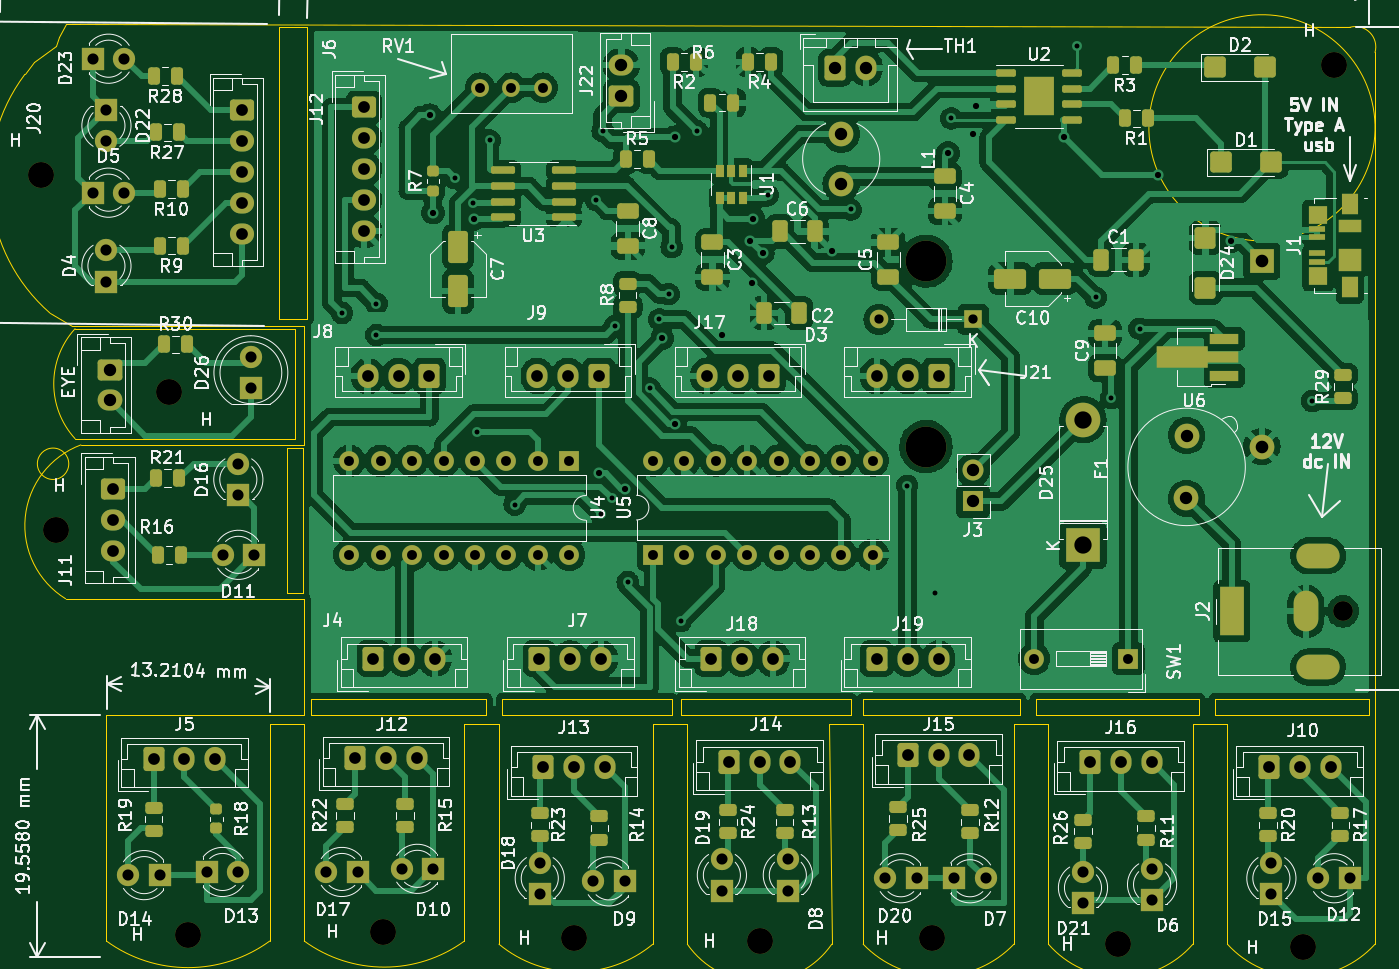
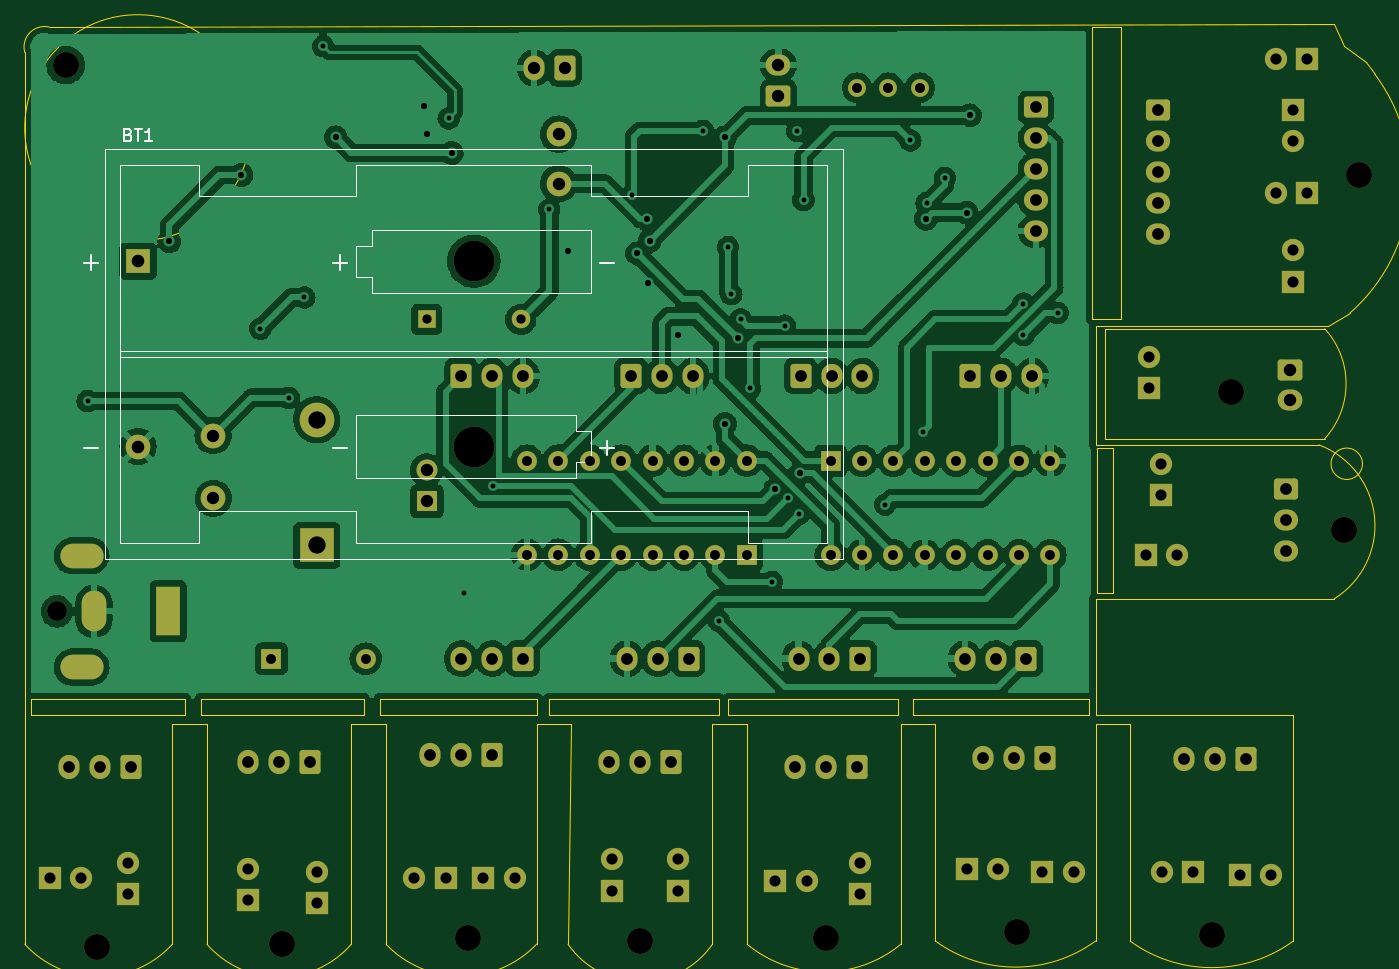
Circuit board: 11 layer files. Board 109.2 x 74.4 mm.
- bottom_copper: f-B_Cu.gbr (280676 bytes)
- bottom_mask: f-B_Mask.gbr (8302 bytes)
- paste: f-B_Paste.gbr (486 bytes)
- bottom_silk: f-B_Silkscreen.gbr (3903 bytes)
- outline: f-Edge_Cuts.gbr (6004 bytes)
- top_copper: f-F_Cu.gbr (397750 bytes)
- top_mask: f-F_Mask.gbr (14650 bytes)
- paste: f-F_Paste.gbr (7511 bytes)
- top_silk: f-F_Silkscreen.gbr (145523 bytes)
- drill: f-NPTH.drl (675 bytes)
- drill: f-PTH.drl (3906 bytes)

=== bottom_copper: f-B_Cu.gbr (280676 bytes, source omitted) ===
=== bottom_mask: f-B_Mask.gbr (8302 bytes, source omitted) ===
=== paste: f-B_Paste.gbr ===
%TF.GenerationSoftware,KiCad,Pcbnew,(5.99.0-11498-g1a301d8eea)*%
%TF.CreationDate,2021-09-07T22:17:03+03:00*%
%TF.ProjectId,f,662e6b69-6361-4645-9f70-636258585858,rev?*%
%TF.SameCoordinates,Original*%
%TF.FileFunction,Paste,Bot*%
%TF.FilePolarity,Positive*%
%FSLAX46Y46*%
G04 Gerber Fmt 4.6, Leading zero omitted, Abs format (unit mm)*
G04 Created by KiCad (PCBNEW (5.99.0-11498-g1a301d8eea)) date 2021-09-07 22:17:03*
%MOMM*%
%LPD*%
G01*
G04 APERTURE LIST*
G04 APERTURE END LIST*
M02*

=== bottom_silk: f-B_Silkscreen.gbr ===
%TF.GenerationSoftware,KiCad,Pcbnew,(5.99.0-11498-g1a301d8eea)*%
%TF.CreationDate,2021-09-07T22:17:04+03:00*%
%TF.ProjectId,f,662e6b69-6361-4645-9f70-636258585858,rev?*%
%TF.SameCoordinates,Original*%
%TF.FileFunction,Legend,Bot*%
%TF.FilePolarity,Positive*%
%FSLAX46Y46*%
G04 Gerber Fmt 4.6, Leading zero omitted, Abs format (unit mm)*
G04 Created by KiCad (PCBNEW (5.99.0-11498-g1a301d8eea)) date 2021-09-07 22:17:04*
%MOMM*%
%LPD*%
G01*
G04 APERTURE LIST*
%ADD10C,0.150000*%
%ADD11C,0.120000*%
G04 APERTURE END LIST*
D10*
%TO.C,BT1*%
X229372714Y-46281571D02*
X229229857Y-46329190D01*
X229182238Y-46376809D01*
X229134619Y-46472047D01*
X229134619Y-46614904D01*
X229182238Y-46710142D01*
X229229857Y-46757761D01*
X229325095Y-46805380D01*
X229706047Y-46805380D01*
X229706047Y-45805380D01*
X229372714Y-45805380D01*
X229277476Y-45853000D01*
X229229857Y-45900619D01*
X229182238Y-45995857D01*
X229182238Y-46091095D01*
X229229857Y-46186333D01*
X229277476Y-46233952D01*
X229372714Y-46281571D01*
X229706047Y-46281571D01*
X228848904Y-45805380D02*
X228277476Y-45805380D01*
X228563190Y-46805380D02*
X228563190Y-45805380D01*
X227420333Y-46805380D02*
X227991761Y-46805380D01*
X227706047Y-46805380D02*
X227706047Y-45805380D01*
X227801285Y-45948238D01*
X227896523Y-46043476D01*
X227991761Y-46091095D01*
X191213428Y-71610142D02*
X190070571Y-71610142D01*
X190642000Y-72181571D02*
X190642000Y-71038714D01*
X232968428Y-71610142D02*
X231825571Y-71610142D01*
X232968428Y-56620142D02*
X231825571Y-56620142D01*
X232397000Y-57191571D02*
X232397000Y-56048714D01*
X191213428Y-56620142D02*
X190070571Y-56620142D01*
X212803428Y-56620142D02*
X211660571Y-56620142D01*
X212232000Y-57191571D02*
X212232000Y-56048714D01*
X212803428Y-71610142D02*
X211660571Y-71610142D01*
D11*
X210962000Y-76758000D02*
X210962000Y-79298000D01*
X179212000Y-79298000D02*
X179212000Y-76758000D01*
X193182000Y-68963000D02*
X193182000Y-70233000D01*
X210962000Y-57783000D02*
X210962000Y-55243000D01*
X191912000Y-79298000D02*
X191912000Y-76758000D01*
X171567000Y-80568000D02*
X171567000Y-47448000D01*
X172837000Y-64262000D02*
X230007000Y-64262000D01*
X172837000Y-79298000D02*
X179212000Y-79298000D01*
X191912000Y-53973000D02*
X191912000Y-55243000D01*
X210962000Y-68963000D02*
X193182000Y-68963000D01*
X191912000Y-51258000D02*
X191912000Y-48718000D01*
X223662000Y-51258000D02*
X223662000Y-48718000D01*
X230007000Y-48718000D02*
X230007000Y-79298000D01*
X230007000Y-79298000D02*
X223662000Y-79298000D01*
X209692000Y-59053000D02*
X209692000Y-57783000D01*
X210962000Y-74043000D02*
X210962000Y-68963000D01*
X191912000Y-48718000D02*
X210962000Y-48718000D01*
X191912000Y-72773000D02*
X193182000Y-72773000D01*
X179212000Y-48718000D02*
X179212000Y-51258000D01*
X171567000Y-47448000D02*
X231277000Y-47448000D01*
X230007000Y-63754000D02*
X172837000Y-63754000D01*
X172837000Y-48718000D02*
X172837000Y-79298000D01*
X172837000Y-48718000D02*
X179212000Y-48718000D01*
X223662000Y-48718000D02*
X230007000Y-48718000D01*
X191912000Y-70233000D02*
X191912000Y-72773000D01*
X191912000Y-59053000D02*
X209692000Y-59053000D01*
X209692000Y-53973000D02*
X191912000Y-53973000D01*
X210962000Y-48718000D02*
X210962000Y-51258000D01*
X193182000Y-74043000D02*
X210962000Y-74043000D01*
X223662000Y-79298000D02*
X223662000Y-76758000D01*
X179212000Y-51258000D02*
X191912000Y-51258000D01*
X193182000Y-72773000D02*
X193182000Y-74043000D01*
X231277000Y-80568000D02*
X171567000Y-80568000D01*
X179212000Y-76758000D02*
X191912000Y-76758000D01*
X209692000Y-55243000D02*
X209692000Y-53973000D01*
X193182000Y-70233000D02*
X191912000Y-70233000D01*
X210962000Y-55243000D02*
X209692000Y-55243000D01*
X231277000Y-47448000D02*
X231277000Y-80568000D01*
X191912000Y-55243000D02*
X191912000Y-59053000D01*
X223662000Y-51258000D02*
X210962000Y-51258000D01*
X223662000Y-76758000D02*
X210962000Y-76758000D01*
X210962000Y-79298000D02*
X191912000Y-79298000D01*
X209692000Y-57783000D02*
X210962000Y-57783000D01*
%TD*%
M02*

=== outline: f-Edge_Cuts.gbr ===
%TF.GenerationSoftware,KiCad,Pcbnew,(5.99.0-11498-g1a301d8eea)*%
%TF.CreationDate,2021-09-07T22:17:04+03:00*%
%TF.ProjectId,f,662e6b69-6361-4645-9f70-636258585858,rev?*%
%TF.SameCoordinates,Original*%
%TF.FileFunction,Profile,NP*%
%FSLAX46Y46*%
G04 Gerber Fmt 4.6, Leading zero omitted, Abs format (unit mm)*
G04 Created by KiCad (PCBNEW (5.99.0-11498-g1a301d8eea)) date 2021-09-07 22:17:04*
%MOMM*%
%LPD*%
G01*
G04 APERTURE LIST*
%TA.AperFunction,Profile*%
%ADD10C,0.100000*%
%TD*%
G04 APERTURE END LIST*
D10*
X180848000Y-91948000D02*
X180848000Y-93218000D01*
X178816000Y-91948000D02*
X180848000Y-91948000D01*
X149733000Y-83312000D02*
X151003000Y-83312000D01*
X165862000Y-93218000D02*
X163322000Y-93218000D01*
X148336000Y-93980000D02*
X148336000Y-111506000D01*
X149098000Y-61214000D02*
X151384000Y-61214000D01*
X209042000Y-93218000D02*
X208026000Y-93218000D01*
X222758000Y-91948000D02*
X223520000Y-91948000D01*
X209042000Y-91948000D02*
X209042000Y-93218000D01*
X151003000Y-71628000D02*
X149733000Y-71628000D01*
X208534000Y-91948000D02*
X209042000Y-91948000D01*
X131318000Y-38354000D02*
X131064000Y-39116000D01*
X163322000Y-91948000D02*
X165862000Y-91948000D01*
X149098000Y-37592000D02*
X149098000Y-61214000D01*
X182118000Y-93980000D02*
X179324000Y-93980000D01*
X166878000Y-93980000D02*
X164084000Y-93980000D01*
X225552000Y-91948000D02*
X224790000Y-91948000D01*
X131064000Y-39116000D02*
X129286000Y-40386000D01*
X211328000Y-93980000D02*
X211328000Y-111760000D01*
X180848000Y-93218000D02*
X180594000Y-93218000D01*
X181610000Y-93218000D02*
X182372000Y-93218000D01*
X195326000Y-91948000D02*
X195326000Y-93218000D01*
X237744000Y-45466000D02*
G75*
G02*
X237744000Y-45466000I-9144000J-254000D01*
G01*
X151003000Y-83312000D02*
X151003000Y-71628000D01*
X135128000Y-93218000D02*
X135128000Y-93980000D01*
X135128000Y-93218000D02*
X151130000Y-93218000D01*
X151130000Y-83820000D02*
X131826000Y-83820000D01*
X237236000Y-93218000D02*
X237236000Y-91948000D01*
X135128000Y-111506000D02*
X135128000Y-93980000D01*
X224790000Y-91948000D02*
X224790000Y-93218000D01*
X181610000Y-91948000D02*
X181610000Y-93218000D01*
X225552000Y-93218000D02*
X237236000Y-93218000D01*
X148336000Y-111506000D02*
G75*
G02*
X135128000Y-111506000I-6604000J9072164D01*
G01*
X196342000Y-91948000D02*
X196342000Y-93218000D01*
X166878000Y-111760000D02*
X166878000Y-93980000D01*
X151130000Y-71374000D02*
X151130000Y-61976000D01*
X223012000Y-93980000D02*
X225806000Y-93980000D01*
X179324000Y-93980000D02*
X179324000Y-111760000D01*
X211074000Y-91948000D02*
X210312000Y-91948000D01*
X196342000Y-93218000D02*
X208026000Y-93218000D01*
X149733000Y-71628000D02*
X149733000Y-83312000D01*
X151638000Y-93218000D02*
X163322000Y-93218000D01*
X163322000Y-91948000D02*
X151638000Y-91948000D01*
X193802000Y-111760000D02*
G75*
G02*
X182118000Y-111760000I-5842000J4055301D01*
G01*
X165862000Y-91948000D02*
X165862000Y-93218000D01*
X167132000Y-91948000D02*
X167132000Y-93218000D01*
X237236000Y-91948000D02*
X225552000Y-91948000D01*
X128524000Y-41402000D02*
X129286000Y-40386000D01*
X178816000Y-91948000D02*
X167132000Y-91948000D01*
X132588000Y-61976000D02*
G75*
G03*
X132588000Y-70866000I4873818J-4445000D01*
G01*
X151130000Y-61976000D02*
X151130000Y-61722000D01*
X208534000Y-111760000D02*
G75*
G02*
X196342000Y-111760000I-6096000J5842004D01*
G01*
X151130000Y-93980000D02*
X148336000Y-93980000D01*
X132334000Y-61722000D02*
X130556000Y-60706000D01*
X151384000Y-37846000D02*
X151384000Y-37592000D01*
X223520000Y-91948000D02*
X223520000Y-93218000D01*
X237744000Y-111760000D02*
G75*
G02*
X225806000Y-111760000I-5969000J5439728D01*
G01*
X222758000Y-91948000D02*
X211074000Y-91948000D01*
X196342000Y-93980000D02*
X193548000Y-93980000D01*
X182118000Y-111760000D02*
X182118000Y-93980000D01*
X211328000Y-93980000D02*
X208534000Y-93980000D01*
X150368000Y-61976000D02*
X150368000Y-62738000D01*
X208534000Y-93980000D02*
X208534000Y-111760000D01*
X164084000Y-93980000D02*
X164084000Y-111506000D01*
X237744000Y-111760000D02*
X237743999Y-39624000D01*
X193548000Y-93980000D02*
X193802000Y-111760000D01*
X235712000Y-37592000D02*
X131826000Y-37338000D01*
X151130000Y-93218000D02*
X151130000Y-83820000D01*
X151384000Y-37846000D02*
X151384000Y-61214000D01*
X208026000Y-91948000D02*
X196342000Y-91948000D01*
X210312000Y-93218000D02*
X211074000Y-93218000D01*
X151384000Y-37592000D02*
X149098000Y-37592000D01*
X167132000Y-93218000D02*
X178816000Y-93218000D01*
X235712000Y-37591998D02*
G75*
G02*
X237743999Y-39624000I451558J-1580442D01*
G01*
X180594000Y-93218000D02*
X178816000Y-93218000D01*
X223520000Y-93218000D02*
X222758000Y-93218000D01*
X223012000Y-111760000D02*
X223012000Y-93980000D01*
X132588000Y-61976000D02*
X150368000Y-61976000D01*
X210312000Y-91948000D02*
X210312000Y-93218000D01*
X208026000Y-91948000D02*
X208534000Y-91948000D01*
X151130000Y-111506000D02*
X151130000Y-93980000D01*
X128524000Y-41402000D02*
G75*
G03*
X130556000Y-60706000I11455984J-8553054D01*
G01*
X224790000Y-93218000D02*
X225552000Y-93218000D01*
X195326000Y-93218000D02*
X194056000Y-93218000D01*
X223012000Y-111760000D02*
G75*
G02*
X211328000Y-111760000I-5842000J5080843D01*
G01*
X164084000Y-111506000D02*
G75*
G02*
X151130000Y-111506000I-6477000J8897703D01*
G01*
X179324000Y-111760000D02*
G75*
G02*
X166878000Y-111760000I-6223000J7528127D01*
G01*
X133056331Y-71373999D02*
G75*
G03*
X131826000Y-83820000I2434372J-6524458D01*
G01*
X150368000Y-70866000D02*
X150368000Y-62738000D01*
X151130000Y-71374000D02*
X133056331Y-71374000D01*
X182372000Y-91948000D02*
X181610000Y-91948000D01*
X182372000Y-93218000D02*
X194056000Y-93218000D01*
X211074000Y-93218000D02*
X222758000Y-93218000D01*
X130810000Y-71628000D02*
G75*
G02*
X130810000Y-71628000I0J-1270000D01*
G01*
X151130000Y-61722000D02*
X132334000Y-61722000D01*
X131826000Y-37338000D02*
X131318000Y-38354000D01*
X151638000Y-91948000D02*
X151638000Y-93218000D01*
X132588000Y-70866000D02*
X150368000Y-70866000D01*
X196342000Y-111760000D02*
X196342000Y-93980000D01*
X195326000Y-91948000D02*
X182372000Y-91948000D01*
X225806000Y-93980000D02*
X225806000Y-111760000D01*
M02*

=== top_copper: f-F_Cu.gbr (397750 bytes, source omitted) ===
=== top_mask: f-F_Mask.gbr (14650 bytes, source omitted) ===
=== paste: f-F_Paste.gbr (7511 bytes, source omitted) ===
=== top_silk: f-F_Silkscreen.gbr (145523 bytes, source omitted) ===
=== drill: f-NPTH.drl ===
M48
; DRILL file {KiCad (5.99.0-11498-g1a301d8eea)} date Tue Sep  7 22:17:11 2021
; FORMAT={-:-/ absolute / inch / decimal}
; #@! TF.CreationDate,2021-09-07T22:17:11+03:00
; #@! TF.GenerationSoftware,Kicad,Pcbnew,(5.99.0-11498-g1a301d8eea)
; #@! TF.FileFunction,NonPlated,1,2,NPTH
FMAT,2
INCH
; #@! TA.AperFunction,NonPlated,NPTH,ComponentDrill
T1C0.0630
; #@! TA.AperFunction,NonPlated,NPTH,ComponentDrill
T2C0.0827
; #@! TA.AperFunction,NonPlated,NPTH,ComponentDrill
T3C0.1299
%
G90
G05
T1
X9.2578Y-3.34
T2
X5.11Y-1.95
X5.16Y-3.08
X5.52Y-2.64
X5.58Y-4.37
X6.2Y-4.36
X6.81Y-4.38
X7.4Y-4.39
X7.95Y-4.38
X8.54Y-4.4
X9.13Y-4.41
X9.23Y-1.6
T3
X7.93Y-2.2249
X7.93Y-2.8151
T0
M30

=== drill: f-PTH.drl ===
M48
; DRILL file {KiCad (5.99.0-11498-g1a301d8eea)} date Tue Sep  7 22:17:11 2021
; FORMAT={-:-/ absolute / inch / decimal}
; #@! TF.CreationDate,2021-09-07T22:17:11+03:00
; #@! TF.GenerationSoftware,Kicad,Pcbnew,(5.99.0-11498-g1a301d8eea)
; #@! TF.FileFunction,Plated,1,2,PTH
FMAT,2
INCH
; #@! TA.AperFunction,Plated,PTH,ViaDrill
T1C0.0157
; #@! TA.AperFunction,Plated,PTH,ViaDrill
T2C0.0197
; #@! TA.AperFunction,Plated,PTH,ComponentDrill
T3C0.0295
; #@! TA.AperFunction,Plated,PTH,ComponentDrill
T4C0.0315
; #@! TA.AperFunction,Plated,PTH,ComponentDrill
T5C0.0354
; #@! TA.AperFunction,Plated,PTH,ComponentDrill
T6C0.0374
; #@! TA.AperFunction,Plated,PTH,ComponentDrill
T7C0.0394
; #@! TA.AperFunction,Plated,PTH,ComponentDrill
T8C0.0402
; #@! TA.AperFunction,Plated,PTH,ComponentDrill
T9C0.0551
%
G90
G05
T1
X6.07Y-2.39
X6.18Y-2.36
X6.18Y-2.46
X6.43Y-1.96
X6.4879Y-2.0394
X6.5Y-2.77
X6.54Y-1.84
X6.62Y-3.0
X6.88Y-2.03
X6.895Y-3.03
X6.9Y-1.81
X6.93Y-2.98
X6.94Y-2.43
X6.98Y-3.2466
X7.05Y-2.63
X7.08Y-2.41
X7.11Y-2.33
X7.12Y-2.18
X7.15Y-3.37
X7.2Y-1.81
X7.4258Y-2.0141
X7.69Y-2.06
X7.87Y-2.94
X7.96Y-3.28
X8.01Y-1.77
X8.41Y-1.54
X8.47Y-2.34
X8.52Y-2.66
X8.61Y-2.44
X9.16Y-2.67
T2
X6.35Y-1.76
X6.36Y-2.07
X6.49Y-2.09
X6.89Y-2.9
X6.97Y-2.95
X7.09Y-2.47
X7.13Y-1.83
X7.13Y-2.7424
X7.28Y-2.46
X7.37Y-2.16
X7.3761Y-2.2939
X7.38Y-2.09
X7.41Y-2.2
X7.63Y-2.1926
X8.0Y-1.88
X8.08Y-1.82
X8.09Y-1.73
X8.37Y-1.83
X8.67Y-1.95
X8.9Y-2.1619
T3
X7.7802Y-2.41
X8.0802Y-2.41
T4
X6.0935Y-2.8604
X6.0935Y-3.1604
X6.1935Y-2.8604
X6.1935Y-3.1604
X6.2935Y-2.8604
X6.2935Y-3.1604
X6.3935Y-2.8604
X6.3935Y-3.1604
X6.4935Y-2.8604
X6.4935Y-3.1604
X6.5096Y-1.6723
X6.5935Y-2.8604
X6.5935Y-3.1604
X6.6096Y-1.6723
X6.6935Y-2.8604
X6.6935Y-3.1604
X6.7096Y-1.6723
X6.7935Y-2.8604
X6.7935Y-3.1604
X7.0606Y-2.8596
X7.0606Y-3.1596
X7.1606Y-2.8596
X7.1606Y-3.1596
X7.2606Y-2.8596
X7.2606Y-3.1596
X7.3606Y-2.8596
X7.3606Y-3.1596
X7.4606Y-2.8596
X7.4606Y-3.1596
X7.5606Y-2.8596
X7.5606Y-3.1596
X7.6606Y-2.8596
X7.6606Y-3.1596
X7.7606Y-2.8596
X7.7606Y-3.1596
X8.2746Y-3.4906
X8.5746Y-3.4906
T5
X5.2767Y-1.58
X5.2767Y-2.0066
X5.32Y-1.7431
X5.32Y-1.8431
X5.32Y-2.19
X5.32Y-2.29
X5.3767Y-1.58
X5.3767Y-2.0066
X5.39Y-4.18
X5.49Y-4.18
X5.6398Y-4.17
X5.6902Y-3.16
X5.7398Y-4.17
X5.74Y-2.8702
X5.74Y-2.9702
X5.78Y-2.53
X5.78Y-2.63
X5.7902Y-3.16
X6.02Y-4.17
X6.12Y-4.17
X6.2602Y-4.16
X6.3602Y-4.16
X6.7Y-4.1402
X6.7Y-4.2402
X6.8702Y-4.2
X6.9702Y-4.2
X7.28Y-4.1302
X7.28Y-4.2302
X7.49Y-4.1302
X7.49Y-4.2302
X7.8Y-4.19
X7.9Y-4.19
X8.02Y-4.19
X8.12Y-4.19
X8.43Y-4.1702
X8.43Y-4.2702
X8.65Y-4.16
X8.65Y-4.26
X9.03Y-4.1402
X9.03Y-4.2402
X9.18Y-4.19
X9.28Y-4.19
T6
X5.3422Y-2.9514
X5.3422Y-3.0498
X5.3422Y-3.1482
X5.47Y-3.81
X5.5684Y-3.81
X5.6669Y-3.81
X5.7518Y-1.7431
X5.7518Y-1.8416
X5.7518Y-1.94
X5.7518Y-2.0384
X5.7518Y-2.1369
X6.112Y-3.8064
X6.14Y-1.7347
X6.14Y-1.8331
X6.14Y-1.9316
X6.14Y-2.03
X6.14Y-2.1284
X6.1518Y-2.59
X6.17Y-3.4906
X6.2104Y-3.8064
X6.2502Y-2.59
X6.2684Y-3.4906
X6.3088Y-3.8064
X6.3487Y-2.59
X6.3669Y-3.4906
X6.6923Y-2.59
X6.699Y-3.4906
X6.71Y-3.8364
X6.7907Y-2.59
X6.7974Y-3.4906
X6.8084Y-3.8364
X6.8891Y-2.59
X6.8958Y-3.4906
X6.9069Y-3.8364
X7.2327Y-2.59
X7.2461Y-3.4906
X7.3016Y-3.8182
X7.3311Y-2.59
X7.3445Y-3.4906
X7.4Y-3.8182
X7.4296Y-2.59
X7.4429Y-3.4906
X7.4984Y-3.8182
X7.7731Y-2.59
X7.7731Y-3.4906
X7.8716Y-2.59
X7.8716Y-3.4906
X7.8716Y-3.7982
X7.97Y-2.59
X7.97Y-3.4906
X7.97Y-3.7982
X8.0684Y-3.7982
X8.4516Y-3.82
X8.55Y-3.82
X8.6484Y-3.82
X9.0216Y-3.8364
X9.12Y-3.8364
X9.2184Y-3.8364
T7
X5.33Y-2.57
X5.33Y-2.6684
X6.96Y-1.6008
X6.96Y-1.6992
X7.64Y-1.6093
X7.66Y-1.82
X7.66Y-1.9775
X7.7384Y-1.6093
X8.08Y-2.89
X8.08Y-2.99
X8.7596Y-2.98
X8.76Y-2.78
T8
X8.9995Y-2.2249
X8.9995Y-2.8151
T9
X8.43Y-2.73
X8.43Y-3.13
T7
G00X8.9035Y-3.3794
M15
G01X8.9035Y-3.3006
M16
G05
G00X9.1397Y-3.3656
M15
G01X9.1397Y-3.3144
M16
G05
G00X9.1495Y-3.1628
M15
G01X9.2086Y-3.1628
M16
G05
G00X9.1495Y-3.5172
M15
G01X9.2086Y-3.5172
M16
G05
T0
M30

